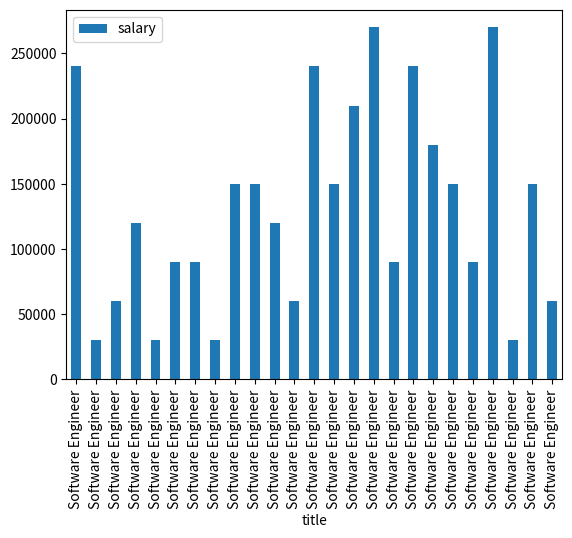

Reproduce this figure in Python.
import pandas as pd
import matplotlib.pyplot as plt


class Employee(object):
    def __init__(self, fn, ln, g, tl, stat, yrs, sal, lb):
        self.first_name = fn
        self.last_name = ln
        self.gender = g
        self.title = tl
        self.status = stat
        self.yrs_of_experience = yrs
        self.salary = sal
        self.last_bonus = lb

    def calc_aprox_sal(self) -> float:
        def_sal = 30000
        if self.last_name is not None:
            if self.title in ["Software Engineer", "Full Stack Developer", "Software Developer Engineer"]:
                def_sal *= 2
                if self.yrs_of_experience < 2:
                    def_sal *= 1.1
                elif self.yrs_of_experience == 2:
                    def_sal *= 1.3
                elif self.yrs_of_experience > 2:
                    def_sal *= 1.6
                elif self.yrs_of_experience > 6:
                    def_sal *= 2
        return def_sal


def main():
    es = []
    import random
    r = random.randint(1,9)

    for i in range(25):
        es.append(Employee("John", "Smith", "Male", "Software Engineer", "Single", 2, 30000*r, 1000))
        r = random.randint(1, 9)
    data = {
        'title': [x.title for x in es],
        'salary': [x.salary for x in es]
    }
    df = pd.DataFrame(data, columns=['title', 'salary'])
    print([x.title for x in es])
    print(df.count())
    df.plot(x='title', y='salary', kind='bar')
    plt.show()


if __name__ == "__main__":
    main()
